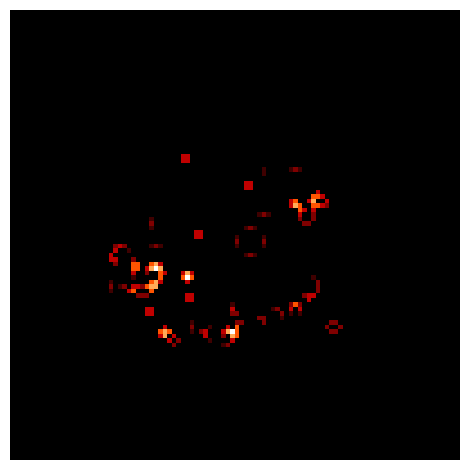

Reproduce this figure in Python. (Note: this script raises an exception after producing the figure.)
#!/usr/bin/env python2
# -*- coding: utf-8 -*-

import numpy as np
import matplotlib.pyplot as plt

from matplotlib import animation, rc
from collections import Counter
from random import randint

rc('animation', html='html5')

width = 100;
height = 100;
population = 300;
deadZone = 5;
edenMargin = 30;
cmap = 'gist_heat';

fig, ax = plt.subplots()
fig.set_tight_layout(True)

def neighbors(cell):
    (x, y) = cell
    return [(x-1, y-1), (x, y-1), (x+1, y-1), 
            (x-1, y),             (x+1, y), 
            (x-1, y+1), (x, y+1), (x+1, y+1)]
    
def neighbor_counts(world):
    return Counter(nb for cell in world 
                      for nb in neighbors(cell))
    
def translate(world):
    universe = np.zeros((width, height))
    nnn = neighbor_counts(world)
    for item in world:
        universe[item[0], item[1]] = (nnn[item] * 12)
    return universe.transpose((1, 0))    


#world = [(1, 2), (2, 3), (3, 1), (3, 2), (3, 3)]
world = []

for x in np.arange(population):
    world.append((randint(edenMargin, width - edenMargin), randint(edenMargin, height - edenMargin)))

ax.imshow(translate(world), cmap=cmap)
plt.axis('off')

def filter(world):
 for item in world:
     if item[0] > width - deadZone or item[0] < deadZone:
         world.remove(item)
         
     if item[1] > height - deadZone or item[1] < deadZone:
         world.remove(item)         
         

def next_generation(world):
    possible_cells = counts = neighbor_counts(world)
    return {cell for cell in possible_cells
            if (counts[cell] == 3) 
            or (counts[cell] == 2 and cell in world)}

def update(num):
    global world
    plt.cla()
    world = next_generation(world)        
    filter(world)
    ax.imshow(translate(world), cmap=cmap)
    plt.axis('off')
    return plt


anim = animation.FuncAnimation(fig, update, interval=200, frames=50)
anim.save('game-of-life.mp4')
#plt.show()

    



